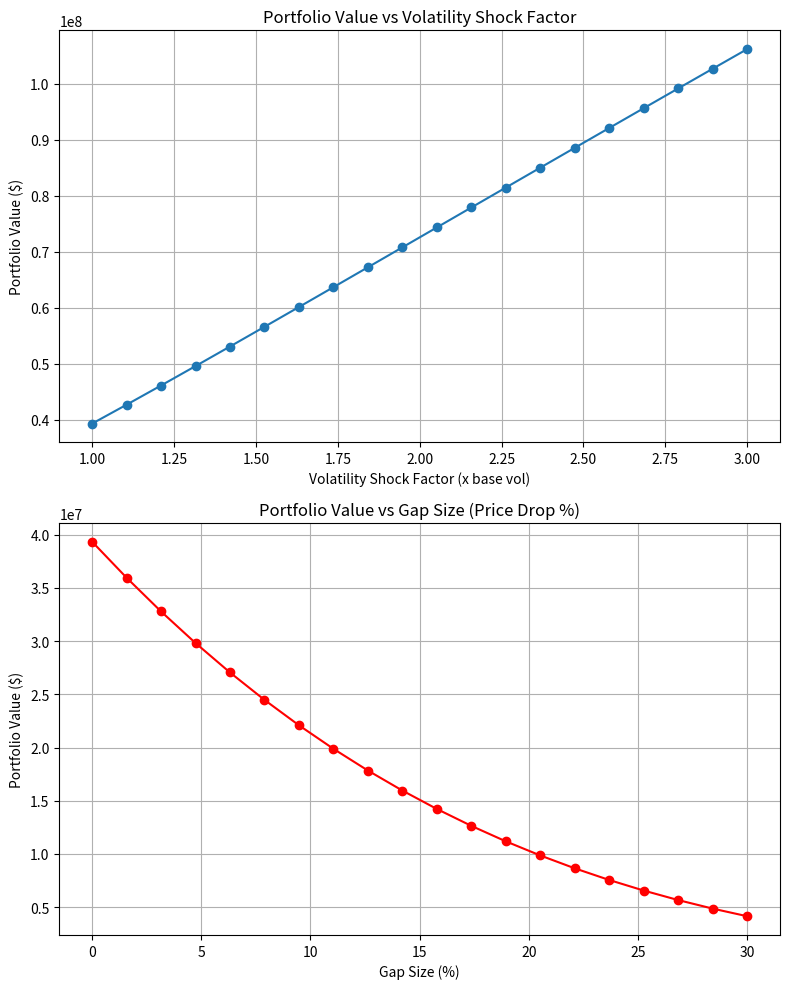

Generate this figure with matplotlib:
# The code defines a portfolio of European call options.
# It computes portfolio values under increasing volatility shocks (from 1x to 3x base volatility).
# and under increasing gap risk (price drops from 0% to 30%).

import numpy as np
import matplotlib.pyplot as plt
from scipy.stats import norm

# Option class with Black-Scholes pricing
class Option:
    def __init__(self, strike, maturity, notional):
        self.strike = strike
        self.maturity = maturity
        self.notional = notional

    def price(self, spot, vol, r=0.01):
        if self.maturity <= 0:
            return max(0, spot - self.strike) * self.notional
        d1 = (np.log(spot / self.strike) + (r + 0.5 * vol ** 2) * self.maturity) / (vol * np.sqrt(self.maturity))
        d2 = d1 - vol * np.sqrt(self.maturity)
        price = (spot * norm.cdf(d1) - self.strike * np.exp(-r * self.maturity) * norm.cdf(d2)) * self.notional
        return price

# Portfolio setup
portfolio = [
    Option(strike=100, maturity=1.0, notional=1e6),
    Option(strike=110, maturity=0.5, notional=2e6),
    Option(strike=90, maturity=2.0, notional=1.5e6),
]

# Base market parameters
spot = 100
vol = 0.2
r = 0.01

# Stress scenarios functions
def volatility_shock(vol, shock_factor):
    return vol * shock_factor

def gap_risk(spot, gap_size, direction='down'):
    if direction == 'down':
        return spot * (1 - gap_size)
    else:
        return spot * (1 + gap_size)

# Portfolio valuation function
def portfolio_value(portfolio, spot, vol, r):
    return sum(opt.price(spot, vol, r) for opt in portfolio)

# Generate stress scenario ranges
vol_shock_factors = np.linspace(1.0, 3.0, 20)  # From no shock to 3x vol
gap_sizes = np.linspace(0.0, 0.3, 20)          # From no gap to 30% drop

# Calculate portfolio values under volatility shocks
values_vol_shock = [portfolio_value(portfolio, spot, volatility_shock(vol, f), r) for f in vol_shock_factors]

# Calculate portfolio values under gap risk (price drops)
values_gap_risk = [portfolio_value(portfolio, gap_risk(spot, g, 'down'), vol, r) for g in gap_sizes]

# Plots show how portfolio value decreases with rising volatility and price gaps.
plt.figure(figsize=(8, 10))

plt.subplot(2, 1, 1)
plt.plot(vol_shock_factors, values_vol_shock, marker='o')
plt.title('Portfolio Value vs Volatility Shock Factor')
plt.xlabel('Volatility Shock Factor (x base vol)')
plt.ylabel('Portfolio Value ($)')
plt.grid(True)

# Plot portfolio value vs gap size
plt.subplot(2, 1, 2)
plt.plot(gap_sizes * 100, values_gap_risk, marker='o', color='red')
plt.title('Portfolio Value vs Gap Size (Price Drop %)')
plt.xlabel('Gap Size (%)')
plt.ylabel('Portfolio Value ($)')
plt.grid(True)

plt.tight_layout()
plt.show()

# Print base portfolio value and stressed values at maximum shocks.
base_value = portfolio_value(portfolio, spot, vol, r)
print(f"\nBase Portfolio Value: ${base_value:,.2f}")
print(f"Portfolio Value at 3x Volatility: ${values_vol_shock[-1]:,.2f}")
print(f"Portfolio Value at 30% Price Gap Down: ${values_gap_risk[-1]:,.2f}")
